Image classification data set "weapon" (lok63/warzone-weapon-classifier on GitHub). Class labels (5): AMAX rifle, FFAR rifle, Grau rifle, Kilo rifle, MAC-10 submachine gun.

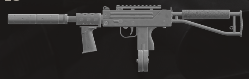
Label: MAC-10 submachine gun

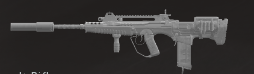
Label: FFAR rifle

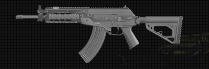
Label: AMAX rifle

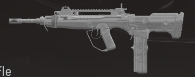
Label: FFAR rifle

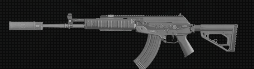
Label: AMAX rifle

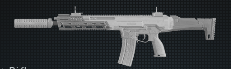
Label: Kilo rifle
